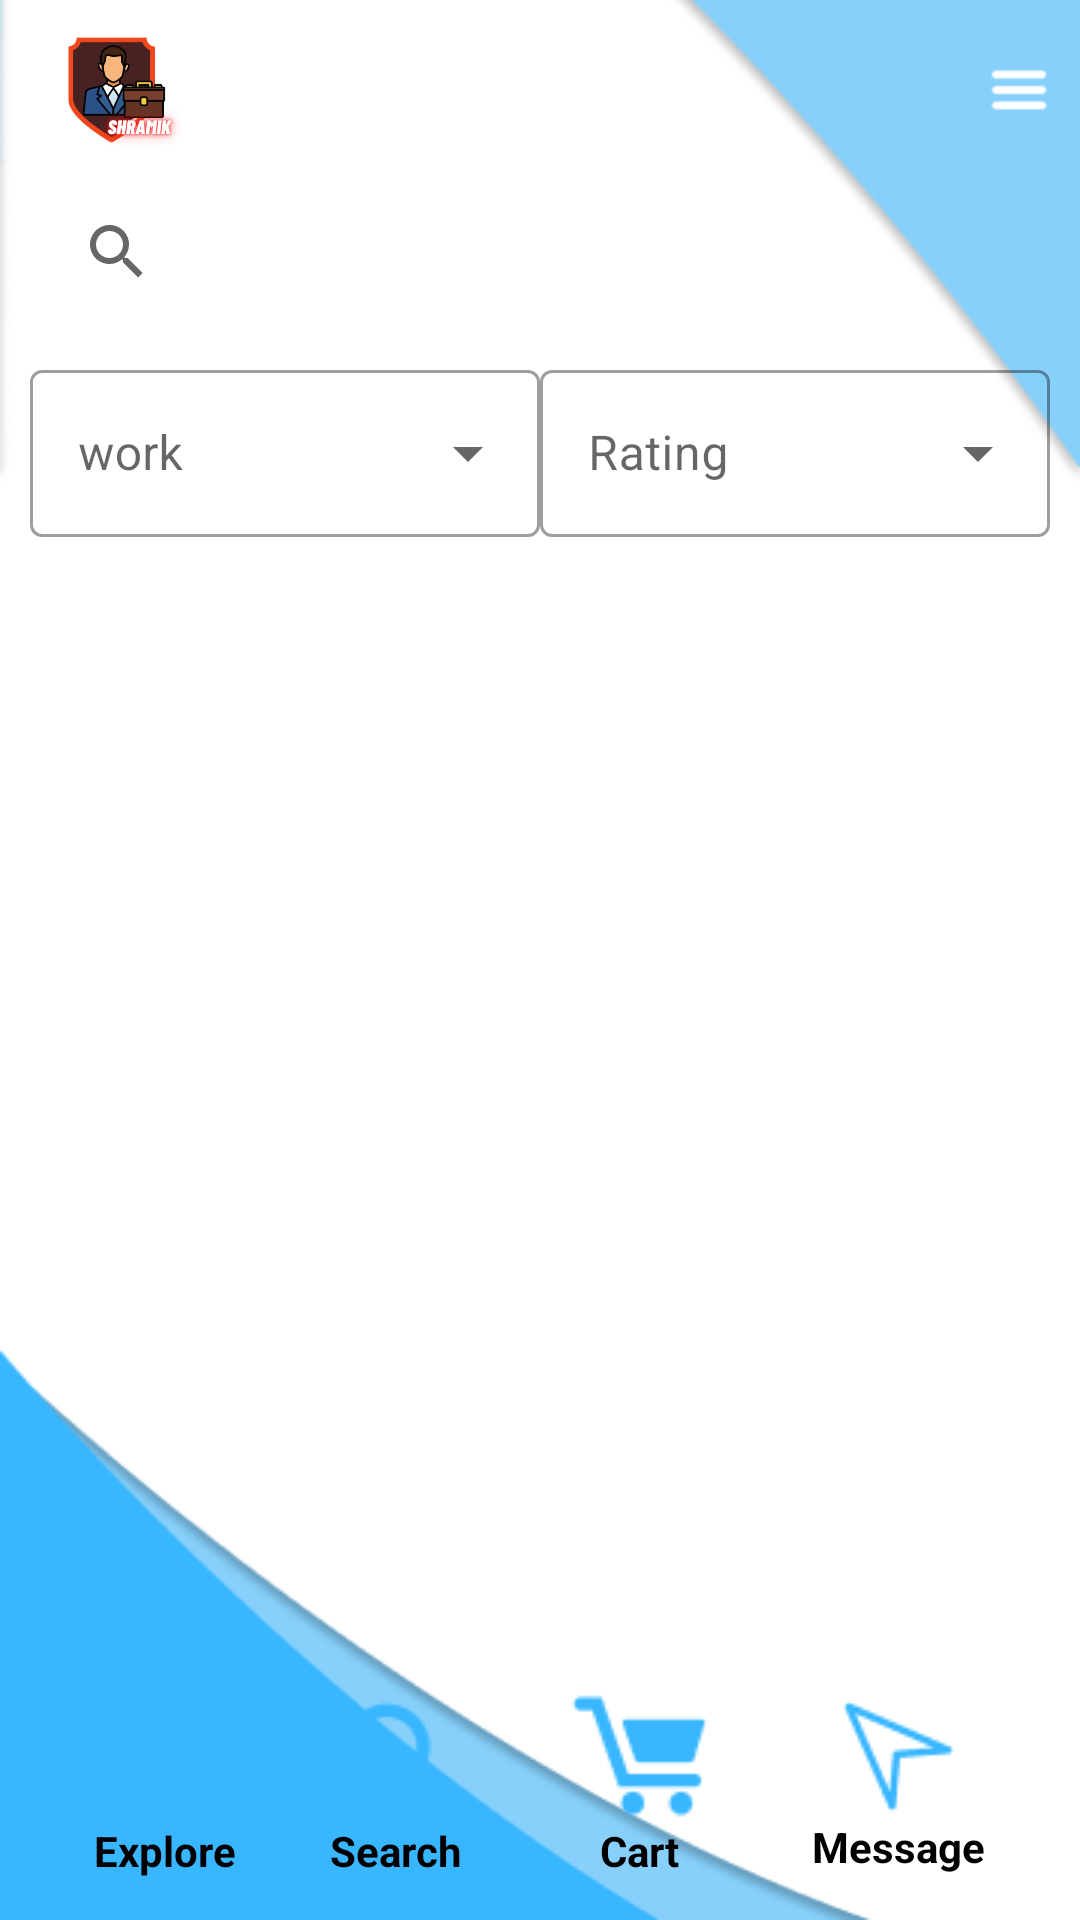

Android layout source for this screen:
<!-- AndroidManifest.xml: application theme Theme.Shram -->
<!-- res/layout/activity_search.xml -->
<?xml version="1.0" encoding="utf-8"?>
<androidx.constraintlayout.widget.ConstraintLayout xmlns:android="http://schemas.android.com/apk/res/android"
    xmlns:app="http://schemas.android.com/apk/res-auto"
    xmlns:tools="http://schemas.android.com/tools"
    android:layout_width="match_parent"
    android:layout_height="match_parent"
    android:background="@drawable/main_page"
    tools:context=".Search">

    <LinearLayout
        android:id="@+id/linearLayout3"
        android:layout_width="match_parent"
        android:layout_height="wrap_content"
        android:gravity="center_vertical"
        android:layout_marginHorizontal="10dp"
        android:orientation="horizontal"
        app:layout_constraintEnd_toEndOf="parent"
        app:layout_constraintStart_toStartOf="parent"
        app:layout_constraintTop_toTopOf="parent">

        <ImageView
            android:layout_width="80dp"
            android:layout_height="60dp"
            android:layout_weight="5"
            android:scaleType="fitStart"
            android:src="@drawable/shramik" />

        <ImageView
            android:layout_width="wrap_content"
            android:layout_height="20dp"
            android:layout_weight="1"
            android:scaleType="fitEnd"
            android:src="@drawable/menu" />

    </LinearLayout>

    <SearchView
        android:id="@+id/searchView"
        android:layout_width="match_parent"
        android:layout_height="wrap_content"
        android:layout_marginHorizontal="15dp"
        android:background="@drawable/gray_round_back"
        app:layout_constraintEnd_toEndOf="parent"
        app:layout_constraintStart_toStartOf="parent"
        app:layout_constraintTop_toBottomOf="@+id/linearLayout3" />

    <LinearLayout
        android:id="@+id/linearLayout4"
        android:layout_width="match_parent"
        android:layout_height="wrap_content"
        android:layout_margin="10dp"
        android:orientation="horizontal"
        app:layout_constraintEnd_toEndOf="parent"
        app:layout_constraintStart_toStartOf="parent"
        app:layout_constraintTop_toBottomOf="@+id/searchView">

        <com.google.android.material.textfield.TextInputLayout
            style="@style/Widget.MaterialComponents.TextInputLayout.OutlinedBox.ExposedDropdownMenu"
            android:layout_width="wrap_content"
            android:layout_height="wrap_content"
            android:layout_weight="1"
            android:hint="@string/work">

            <AutoCompleteTextView
                android:id="@+id/w_s_ac"
                android:layout_width="match_parent"
                android:layout_height="wrap_content"
                android:textColor="@color/black"
                android:inputType="none" />

        </com.google.android.material.textfield.TextInputLayout>

        <com.google.android.material.textfield.TextInputLayout
            style="@style/Widget.MaterialComponents.TextInputLayout.OutlinedBox.ExposedDropdownMenu"
            android:layout_width="wrap_content"
            android:layout_height="wrap_content"
            android:layout_weight="1"
            android:hint="@string/rating">

            <AutoCompleteTextView
                android:id="@+id/w_r_ac"
                android:layout_width="match_parent"
                android:layout_height="wrap_content"
                android:inputType="none" />

        </com.google.android.material.textfield.TextInputLayout>

    </LinearLayout>

    <androidx.recyclerview.widget.RecyclerView
        android:id="@+id/s_recycler"
        android:layout_width="match_parent"
        android:layout_height="450dp"
        android:layout_margin="10dp"
        android:layout_marginTop="1dp"
        app:layout_constraintEnd_toEndOf="parent"
        app:layout_constraintStart_toStartOf="parent"
        app:layout_constraintTop_toBottomOf="@+id/linearLayout4">


    </androidx.recyclerview.widget.RecyclerView>



    <LinearLayout
        android:id="@+id/linearLayout"
        android:layout_width="match_parent"
        android:layout_height="70dp"
        android:layout_margin="10dp"
        android:layout_weight="1"
        android:background="@drawable/gray_round_back"
        android:gravity="center_horizontal"
        android:orientation="horizontal"
        android:elevation="4dp"
        app:layout_constraintBottom_toBottomOf="parent"
        app:layout_constraintEnd_toEndOf="parent"
        app:layout_constraintStart_toStartOf="parent">

        <LinearLayout
            android:layout_width="wrap_content"
            android:layout_height="match_parent"
            android:id="@+id/explore"
            android:layout_marginHorizontal="15dp"
            android:gravity="center"
            android:orientation="vertical">

            <ImageView
                android:layout_width="wrap_content"
                android:layout_height="wrap_content"
                android:src="@drawable/explore" />

            <TextView
                android:layout_width="wrap_content"
                android:layout_height="wrap_content"
                android:text="@string/explore"
                android:textColor="@color/black"
                android:textStyle="bold" />
        </LinearLayout>

        <LinearLayout
            android:layout_width="wrap_content"
            android:layout_height="match_parent"
            android:layout_marginHorizontal="15dp"
            android:gravity="center"
            android:orientation="vertical">

            <ImageView
                android:layout_width="wrap_content"
                android:layout_height="wrap_content"
                android:src="@drawable/search_btn" />

            <TextView
                android:layout_width="wrap_content"
                android:layout_height="wrap_content"
                android:text="@string/search"
                android:textColor="@color/black"
                android:textStyle="bold" />
        </LinearLayout>

        <LinearLayout
            android:layout_width="wrap_content"
            android:layout_height="match_parent"
            android:layout_marginHorizontal="15dp"
            android:gravity="center"
            android:orientation="vertical">

            <ImageView
                android:layout_width="wrap_content"
                android:layout_height="wrap_content"
                android:src="@drawable/cart" />

            <TextView
                android:layout_width="wrap_content"
                android:layout_height="wrap_content"
                android:text="@string/cart"
                android:textAlignment="center"
                android:textColor="@color/black"
                android:textStyle="bold" />
        </LinearLayout>

        <LinearLayout
            android:layout_width="wrap_content"
            android:layout_height="match_parent"
            android:layout_marginHorizontal="15dp"
            android:gravity="center"
            android:orientation="vertical">

            <ImageView
                android:layout_width="wrap_content"
                android:layout_height="wrap_content"
                android:src="@drawable/message_icon" />

            <TextView
                android:layout_width="wrap_content"
                android:layout_height="wrap_content"
                android:text="@string/message"
                android:textColor="@color/black"
                android:textStyle="bold" />
        </LinearLayout>

    </LinearLayout>

</androidx.constraintlayout.widget.ConstraintLayout>
<!-- resources referenced by this layout -->
<resources>
  <color name="black">#FF000000</color>
  <!-- drawable cart: png bitmap (drawable, 1285 bytes) -->
  <!-- drawable explore: png bitmap (drawable, 1384 bytes) -->
  <!-- drawable main_page: png bitmap (drawable, 13591 bytes) -->
  <!-- drawable menu: png bitmap (drawable, 227 bytes) -->
  <!-- drawable message_icon: png bitmap (drawable, 1263 bytes) -->
  <!-- drawable search_btn: png bitmap (drawable, 1213 bytes) -->
  <!-- drawable shramik: png bitmap (drawable, 35524 bytes) -->
  <string name="cart">Cart</string>
  <string name="explore">Explore</string>
  <string name="message">Message</string>
  <string name="rating">Rating</string>
  <string name="search">Search</string>
  <string name="work">work</string>
  <style name="Theme.Shram" parent="Theme.MaterialComponents.DayNight.NoActionBar">
          
          <item name="colorPrimary">@color/round_border</item>
          <item name="colorPrimaryVariant">@color/inputBack</item>
          <item name="colorOnPrimary">@color/white</item>
          
          <item name="colorSecondary">@color/teal_200</item>
          <item name="colorSecondaryVariant">@color/teal_700</item>
          <item name="colorOnSecondary">@color/black</item>
          
          <item name="android:statusBarColor" tools:targetApi="l">?attr/colorPrimaryVariant</item>
          
      </style>
  <color name="round_border">#FF38B6FF</color>
  <color name="inputBack">#FF86D0FB</color>
  <color name="white">#FFFFFFFF</color>
  <color name="teal_200">#FF03DAC5</color>
  <color name="teal_700">#FF018786</color>
</resources>
